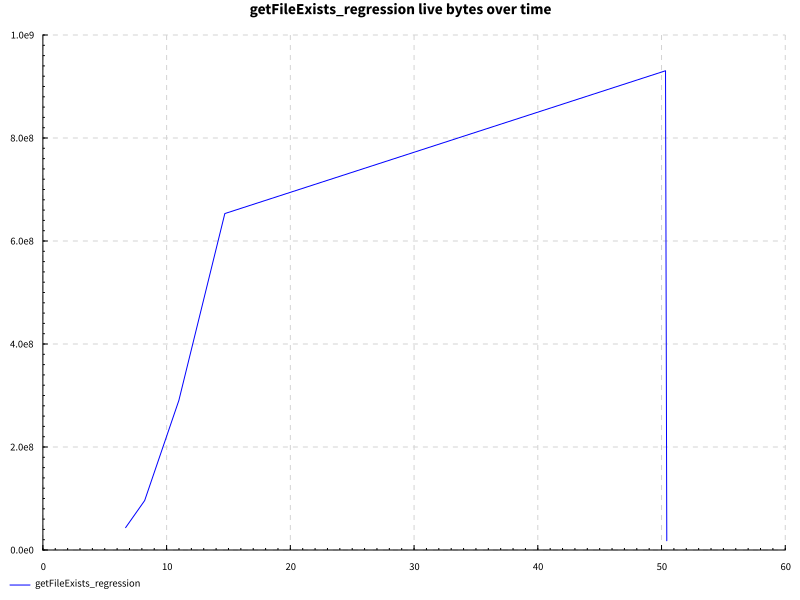

Values plotted in this chart, from the file beside it:
name, success, samples, startup, setup, experiment, maxResidency
hover, True, 200, 17.96, 0.0, 30.02, 887MB
